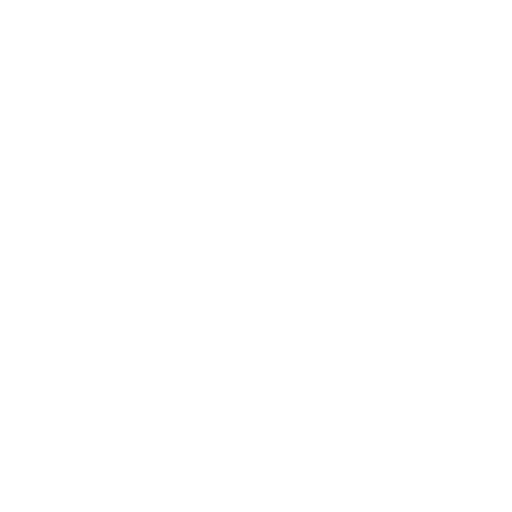
t = 0.00 s
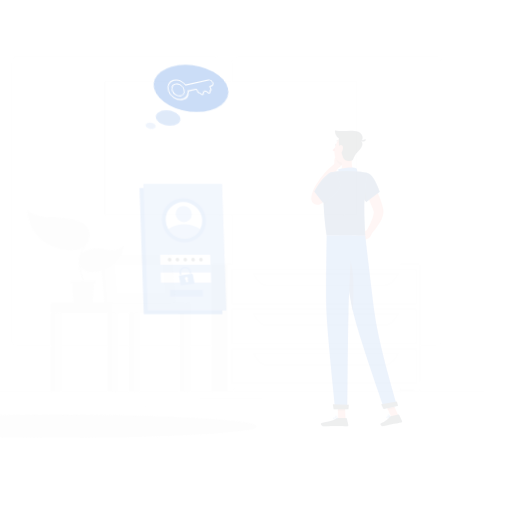
t = 0.15 s
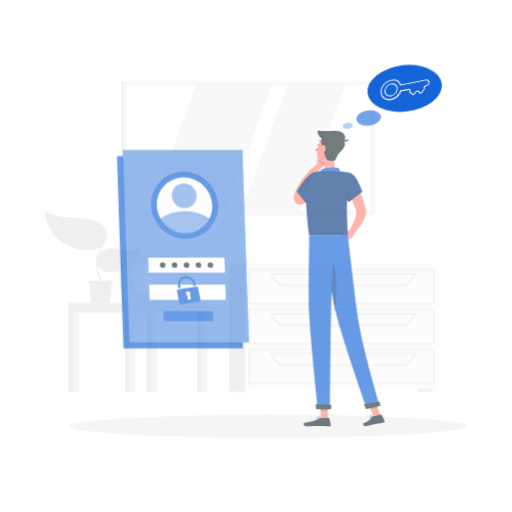
t = 0.45 s
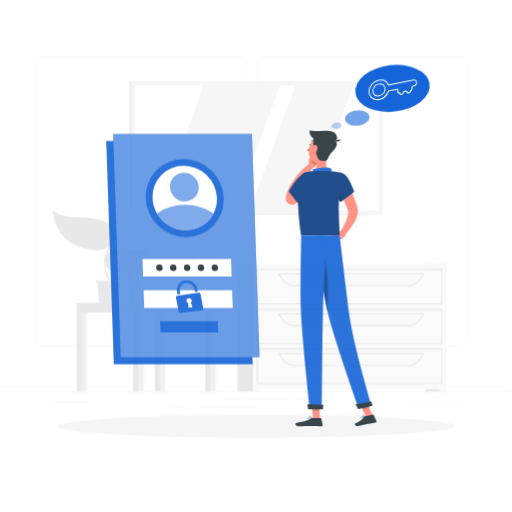
t = 0.60 s
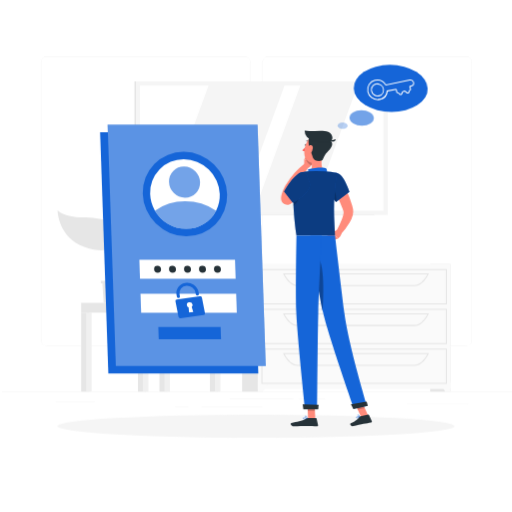
t = 0.80 s
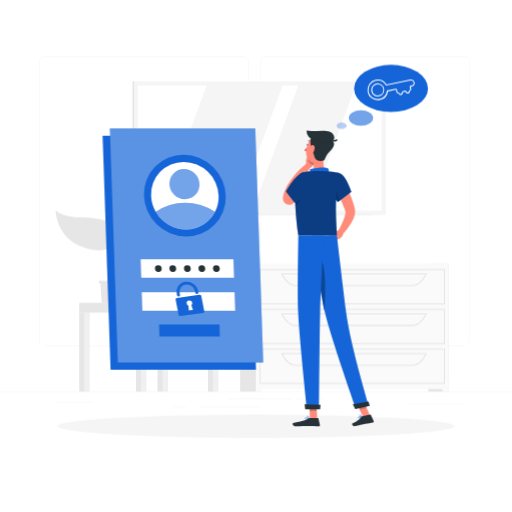
t = 1.00 s

The animated SVG that drew these frames (rendered in a browser with its animation timeline set to each time). Animation: 4 CSS @keyframes rules; one cycle of 1.00 s.

<svg class="animated" id="freepik_stories-forgot-password" xmlns="http://www.w3.org/2000/svg" viewBox="0 0 500 500" version="1.1" xmlns:xlink="http://www.w3.org/1999/xlink" xmlns:svgjs="http://svgjs.com/svgjs"><style>svg#freepik_stories-forgot-password:not(.animated) .animable {opacity: 0;}svg#freepik_stories-forgot-password.animated #freepik--background-complete--inject-38 {animation: 1s 1 forwards cubic-bezier(.36,-0.01,.5,1.38) slideLeft;animation-delay: 0s;}svg#freepik_stories-forgot-password.animated #freepik--Shadow--inject-38 {animation: 1s 1 forwards cubic-bezier(.36,-0.01,.5,1.38) lightSpeedLeft;animation-delay: 0s;}svg#freepik_stories-forgot-password.animated #freepik--Login--inject-38 {animation: 1s 1 forwards cubic-bezier(.36,-0.01,.5,1.38) zoomIn;animation-delay: 0s;}svg#freepik_stories-forgot-password.animated #freepik--Character--inject-38 {animation: 1s 1 forwards cubic-bezier(.36,-0.01,.5,1.38) slideRight;animation-delay: 0s;}svg#freepik_stories-forgot-password.animated #freepik--Thinking--inject-38 {animation: 1s 1 forwards cubic-bezier(.36,-0.01,.5,1.38) lightSpeedLeft;animation-delay: 0s;}            @keyframes slideLeft {                0% {                    opacity: 0;                    transform: translateX(-30px);                }                100% {                    opacity: 1;                    transform: translateX(0);                }            }                    @keyframes lightSpeedLeft {              from {                transform: translate3d(-50%, 0, 0) skewX(20deg);                opacity: 0;              }              60% {                transform: skewX(-10deg);                opacity: 1;              }              80% {                transform: skewX(2deg);              }              to {                opacity: 1;                transform: translate3d(0, 0, 0);              }            }                    @keyframes zoomIn {                0% {                    opacity: 0;                    transform: scale(0.5);                }                100% {                    opacity: 1;                    transform: scale(1);                }            }                    @keyframes slideRight {                0% {                    opacity: 0;                    transform: translateX(30px);                }                100% {                    opacity: 1;                    transform: translateX(0);                }            }        </style><g id="freepik--background-complete--inject-38" class="animable" style="transform-origin: 250px 226.03px;"><rect y="382.4" width="500" height="0.25" style="fill: rgb(235, 235, 235); transform-origin: 250px 382.525px;" id="el39t9b014g52" class="animable"></rect><rect x="290.21" y="389.21" width="25.46" height="0.25" style="fill: rgb(235, 235, 235); transform-origin: 302.94px 389.335px;" id="elpzijoh4m88l" class="animable"></rect><rect x="395.11" y="394.62" width="60.33" height="0.25" style="fill: rgb(235, 235, 235); transform-origin: 425.275px 394.745px;" id="elur2vqpfl50c" class="animable"></rect><rect x="222.46" y="389.33" width="62.33" height="0.25" style="fill: rgb(235, 235, 235); transform-origin: 253.625px 389.455px;" id="elxwpf209ugje" class="animable"></rect><rect x="169" y="396.81" width="13.04" height="0.25" style="fill: rgb(235, 235, 235); transform-origin: 175.52px 396.935px;" id="elxmmpytzc4x" class="animable"></rect><rect x="194.71" y="396.81" width="59.38" height="0.25" style="fill: rgb(235, 235, 235); transform-origin: 224.4px 396.935px;" id="elvmpx3jne63" class="animable"></rect><rect x="52.46" y="392.59" width="38.45" height="0.25" style="fill: rgb(235, 235, 235); transform-origin: 71.685px 392.715px;" id="elmvkxdyejrt" class="animable"></rect><path d="M237,337.8H43.91a5.71,5.71,0,0,1-5.7-5.71V60.66A5.71,5.71,0,0,1,43.91,55H237a5.71,5.71,0,0,1,5.71,5.71V332.09A5.71,5.71,0,0,1,237,337.8ZM43.91,55.2a5.46,5.46,0,0,0-5.45,5.46V332.09a5.46,5.46,0,0,0,5.45,5.46H237a5.47,5.47,0,0,0,5.46-5.46V60.66A5.47,5.47,0,0,0,237,55.2Z" style="fill: rgb(235, 235, 235); transform-origin: 140.46px 196.4px;" id="eld8rix7n0yke" class="animable"></path><path d="M453.31,337.8H260.21a5.72,5.72,0,0,1-5.71-5.71V60.66A5.72,5.72,0,0,1,260.21,55h193.1A5.71,5.71,0,0,1,459,60.66V332.09A5.71,5.71,0,0,1,453.31,337.8ZM260.21,55.2a5.47,5.47,0,0,0-5.46,5.46V332.09a5.47,5.47,0,0,0,5.46,5.46h193.1a5.47,5.47,0,0,0,5.46-5.46V60.66a5.47,5.47,0,0,0-5.46-5.46Z" style="fill: rgb(235, 235, 235); transform-origin: 356.75px 196.4px;" id="eli21evmfe43" class="animable"></path><polygon points="195.96 295.67 129.56 295.67 125.53 249.17 191.93 249.17 195.96 295.67" style="fill: rgb(230, 230, 230); transform-origin: 160.745px 272.42px;" id="eleihsw1f6qjq" class="animable"></polygon><polygon points="199.4 295.67 133 295.67 128.97 249.17 195.37 249.17 199.4 295.67" style="fill: rgb(240, 240, 240); transform-origin: 164.185px 272.42px;" id="el21f8i9pqrzn" class="animable"></polygon><polygon points="142.08 285.68 139.86 259.15 186.29 259.15 188.51 285.68 142.08 285.68" style="fill: rgb(255, 255, 255); transform-origin: 164.185px 272.415px;" id="el976vjk0puql" class="animable"></polygon><rect x="203.1" y="295.67" width="7.79" height="86.73" style="fill: rgb(230, 230, 230); transform-origin: 206.995px 339.035px;" id="el9mfieaadq7l" class="animable"></rect><rect x="207.94" y="295.67" width="5.41" height="86.73" style="fill: rgb(240, 240, 240); transform-origin: 210.645px 339.035px;" id="eletcui9scjdl" class="animable"></rect><g id="el1mopew02e5e"><rect x="137.94" y="295.67" width="75.41" height="9.57" style="fill: rgb(240, 240, 240); transform-origin: 175.645px 300.455px; transform: rotate(180deg);" class="animable" id="elvxnvhme124"></rect></g><rect x="132.81" y="305.24" width="7.79" height="77.16" style="fill: rgb(230, 230, 230); transform-origin: 136.705px 343.82px;" id="elwofwqw0nbv" class="animable"></rect><rect x="137.65" y="305.24" width="5.41" height="77.16" style="fill: rgb(240, 240, 240); transform-origin: 140.355px 343.82px;" id="ely9tmxdmb5q" class="animable"></rect><rect x="77.36" y="305.24" width="7.79" height="77.16" style="fill: rgb(230, 230, 230); transform-origin: 81.255px 343.82px;" id="elmc3uou7dnye" class="animable"></rect><rect x="82.2" y="305.24" width="5.41" height="77.16" style="fill: rgb(240, 240, 240); transform-origin: 84.905px 343.82px;" id="elpar3nan2iyr" class="animable"></rect><rect x="153.8" y="305.24" width="7.79" height="77.16" style="fill: rgb(230, 230, 230); transform-origin: 157.695px 343.82px;" id="el2g9gnvvvef1" class="animable"></rect><rect x="158.63" y="305.24" width="5.41" height="77.16" style="fill: rgb(240, 240, 240); transform-origin: 161.335px 343.82px;" id="el8ep8zj2j71s" class="animable"></rect><rect x="77.36" y="295.67" width="60.58" height="9.57" style="fill: rgb(230, 230, 230); transform-origin: 107.65px 300.455px;" id="ell99orhq80gd" class="animable"></rect><rect x="129.51" y="79.41" width="234.33" height="130.46" style="fill: rgb(224, 224, 224); transform-origin: 246.675px 144.64px;" id="elles2if6d4a" class="animable"></rect><rect x="130.69" y="79.41" width="246.02" height="130.46" style="fill: rgb(245, 245, 245); transform-origin: 253.7px 144.64px;" id="elj1sgcfxdavk" class="animable"></rect><g id="elavcf3rgha6"><rect x="192.49" y="25.65" width="122.42" height="237.98" style="fill: rgb(255, 255, 255); transform-origin: 253.7px 144.64px; transform: rotate(90deg);" class="animable" id="els18q3vipgqm"></rect></g><polygon points="231.07 205.85 276 83.43 201.85 83.43 156.92 205.85 231.07 205.85" style="fill: rgb(245, 245, 245); transform-origin: 216.46px 144.64px;" id="elsntm1net3gm" class="animable"></polygon><polygon points="302.44 205.85 347.37 83.43 291.43 83.43 246.5 205.85 302.44 205.85" style="fill: rgb(245, 245, 245); transform-origin: 296.935px 144.64px;" id="elv0ytz1xw5yj" class="animable"></polygon><rect x="418.19" y="257.8" width="19.92" height="124.6" style="fill: rgb(230, 230, 230); transform-origin: 428.15px 320.1px;" id="el08w8mcajidnl" class="animable"></rect><polygon points="432.87 382.4 438.11 382.4 438.11 372.81 427.38 372.81 432.87 382.4" style="fill: rgb(250, 250, 250); transform-origin: 432.745px 377.605px;" id="elo5tmc59wcb" class="animable"></polygon><rect x="234.53" y="257.8" width="19.92" height="124.6" style="fill: rgb(230, 230, 230); transform-origin: 244.49px 320.1px;" id="el5wusfpxvl4p" class="animable"></rect><rect x="249.88" y="257.8" width="188.23" height="122.01" style="fill: rgb(250, 250, 250); transform-origin: 343.995px 318.805px;" id="el2lw3cx6gbfu" class="animable"></rect><path d="M434.55,297.17H253.45V262.71h181.1Zm-180.1-1h179.1V263.71H254.45Z" style="fill: rgb(230, 230, 230); transform-origin: 344px 279.94px;" id="elhyk3y5it1mq" class="animable"></path><path d="M402.67,279.44H288.84c-5.28,0-10.37-4.26-14-11.7l-.34-.71H417l-.34.71C413,275.18,408,279.44,402.67,279.44ZM276.14,268c3.38,6.63,8,10.41,12.7,10.41H402.67c4.72,0,9.32-3.78,12.7-10.41Z" style="fill: rgb(230, 230, 230); transform-origin: 345.75px 273.235px;" id="elh3kmezpouji" class="animable"></path><polygon points="255.12 382.4 249.88 382.4 249.88 372.81 260.61 372.81 255.12 382.4" style="fill: rgb(250, 250, 250); transform-origin: 255.245px 377.605px;" id="eldfyhhgr3jrn" class="animable"></polygon><path d="M434.55,336H253.45V301.58h181.1Zm-180.1-1h179.1V302.58H254.45Z" style="fill: rgb(230, 230, 230); transform-origin: 344px 318.79px;" id="elkvea2s3dlci" class="animable"></path><path d="M402.67,318.31H288.84c-5.28,0-10.37-4.27-14-11.7l-.34-.72H417l-.34.72C413,314,408,318.31,402.67,318.31ZM276.14,306.89c3.38,6.63,8,10.42,12.7,10.42H402.67c4.72,0,9.32-3.79,12.7-10.42Z" style="fill: rgb(230, 230, 230); transform-origin: 345.75px 312.1px;" id="ely7mqjzjy7t" class="animable"></path><path d="M434.55,374.9H253.45V340.44h181.1Zm-180.1-1h179.1V341.44H254.45Z" style="fill: rgb(230, 230, 230); transform-origin: 344px 357.67px;" id="eldiode813l4i" class="animable"></path><path d="M402.67,357.17H288.84c-5.28,0-10.37-4.26-14-11.69l-.34-.72H417l-.34.72C413,352.91,408,357.17,402.67,357.17ZM276.14,345.76c3.38,6.63,8,10.41,12.7,10.41H402.67c4.72,0,9.32-3.78,12.7-10.41Z" style="fill: rgb(230, 230, 230); transform-origin: 345.75px 350.965px;" id="elim4oysvm5ef" class="animable"></path><polygon points="120.98 274.28 120.98 276.7 119.44 276.7 118.16 295.67 99.32 295.67 98.05 276.7 96.5 276.7 96.5 274.28 120.98 274.28" style="fill: rgb(230, 230, 230); transform-origin: 108.74px 284.975px;" id="elrwm03fi2d77" class="animable"></polygon><path d="M114.78,227.21c-1.54-11.3-16.79-14.52-36.14-14.94-18.41-.39-24.31-6.9-24.31-6.9s.06,26.37,26.59,35.93C106.11,250.36,116.33,238.53,114.78,227.21Z" style="fill: rgb(230, 230, 230); transform-origin: 84.6311px 224.941px;" id="elzg4owkb4r6" class="animable"></path><path d="M105.38,252.82c.32-4.64,7.74-13.18,25.59-9.3,12.9,2.81,17.7-3.88,17.7-3.88s-1.2,18.88-20.6,24.55C109.64,269.58,104.81,261,105.38,252.82Z" style="fill: rgb(230, 230, 230); transform-origin: 127.003px 252.756px;" id="elhjxyl1vrysu" class="animable"></path><path d="M109.45,281.4a.69.69,0,0,0,.53-.24c1.29-1.53.23-5.19-1.23-10.26-1.88-6.5-4.22-14.6-2.24-20.47a82.34,82.34,0,0,1,3.84-9.08c2.8-5.92,5.22-11,3.2-16.38a.69.69,0,1,0-1.29.49c1.81,4.79-.38,9.43-3.16,15.31a85.59,85.59,0,0,0-3.9,9.22c-2.11,6.28.29,14.61,2.22,21.29,1.14,4,2.32,8,1.51,9a.68.68,0,0,0,.08,1A.66.66,0,0,0,109.45,281.4Z" style="fill: rgb(230, 230, 230); transform-origin: 109.338px 252.961px;" id="elgvmrsddgkwv" class="animable"></path></g><g id="freepik--Shadow--inject-38" class="animable" style="transform-origin: 250px 416.24px;"><ellipse id="freepik--path--inject-38" cx="250" cy="416.24" rx="193.89" ry="11.32" style="fill: rgb(245, 245, 245); transform-origin: 250px 416.24px;" class="animable"></ellipse></g><g id="freepik--Login--inject-38" class="animable" style="transform-origin: 178.62px 243.32px;"><polygon points="249.96 361.05 107.96 361.05 100.19 132.68 242.19 132.68 249.96 361.05" style="fill: #1565D8; transform-origin: 175.075px 246.865px;" id="elo4hd0ss2dzr" class="animable"></polygon><polygon points="257.05 353.96 115.05 353.96 107.27 125.59 249.27 125.59 257.05 353.96" style="fill: #1565D8; transform-origin: 182.16px 239.775px;" id="elbgzbrnhzp" class="animable"></polygon><g id="elyb9nfqycrx"><polygon points="257.05 353.96 115.05 353.96 107.27 125.59 249.27 125.59 257.05 353.96" style="fill: rgb(255, 255, 255); opacity: 0.3; transform-origin: 182.16px 239.775px;" class="animable" id="elvi1wfhxr5g9"></polygon></g><g id="elxd8cxk0tzd"><ellipse cx="180.5" cy="191.09" rx="39.27" ry="40.63" style="fill: #1565D8; transform-origin: 180.5px 191.09px; transform: rotate(-45.49deg);" class="animable" id="elvtwfy7hm08"></ellipse></g><path d="M213.47,191.09a32,32,0,0,1-3.45,15.7,31.59,31.59,0,0,1-28.4,17.26,34.26,34.26,0,0,1-29.56-17.26,33.49,33.49,0,0,1-4.52-15.7,31.64,31.64,0,0,1,31.84-33A34.36,34.36,0,0,1,213.47,191.09Z" style="fill: rgb(255, 255, 255); transform-origin: 180.502px 191.07px;" id="el04yfv5lwtpuq" class="animable"></path><g id="elkeo3l1kj2tb"><path d="M210,206.79a31.59,31.59,0,0,1-28.4,17.26,34.26,34.26,0,0,1-29.56-17.26A50.59,50.59,0,0,1,180.74,198,53.48,53.48,0,0,1,210,206.79Z" style="fill: #1565D8; opacity: 0.6; transform-origin: 181.02px 211.025px;" class="animable" id="ellxfi1wy62l"></path></g><g id="elakzovkbkay"><ellipse cx="180.12" cy="179.81" rx="14.44" ry="14.94" style="fill: #1565D8; opacity: 0.6; transform-origin: 180.12px 179.81px; transform: rotate(-45.49deg);" class="animable" id="elufcsfs6j2jj"></ellipse></g><polygon points="228.52 271.26 137.94 271.26 137.33 253.26 227.91 253.26 228.52 271.26" style="fill: rgb(255, 255, 255); transform-origin: 182.925px 262.26px;" id="elnhz6abeew59" class="animable"></polygon><polygon points="229.62 303.43 139.03 303.43 138.42 285.43 229.01 285.43 229.62 303.43" style="fill: rgb(255, 255, 255); transform-origin: 184.02px 294.43px;" id="el88i6dl79h2" class="animable"></polygon><path d="M194.66,287.91l-21.83,3a1.52,1.52,0,0,0-1.32,1.8l2.87,14.63a1.76,1.76,0,0,0,1.94,1.37l21.83-3a1.53,1.53,0,0,0,1.31-1.81l-2.86-14.63A1.75,1.75,0,0,0,194.66,287.91Zm-6.27,14.82-4,.53-.39-4.72a2.8,2.8,0,0,1-1.63-2,2.49,2.49,0,0,1,2.16-3,2.86,2.86,0,0,1,3.16,2.23,2.45,2.45,0,0,1-.78,2.33Z" style="fill: #1565D8; transform-origin: 185.485px 298.309px;" id="elvuux3fmse" class="animable"></path><path d="M192.5,287.12h0a1.56,1.56,0,0,1-1.72-1.21l-.28-1.43a8.23,8.23,0,0,0-8.62-6.56,7,7,0,0,0-6.46,8.39l.32,1.65a1.34,1.34,0,0,1-1.17,1.6h0a1.54,1.54,0,0,1-1.72-1.21l-.27-1.39a9.85,9.85,0,0,1,8-11.75,11.2,11.2,0,0,1,12.8,8.67l.32,1.64A1.34,1.34,0,0,1,192.5,287.12Z" style="fill: #1565D8; transform-origin: 183.047px 282.315px;" id="elmd4ixi4cop" class="animable"></path><polygon points="214.67 328.64 155.7 328.64 155.31 316.92 214.27 316.92 214.67 328.64" style="fill: #1565D8; transform-origin: 184.99px 322.78px;" id="elzz081rp7bd" class="animable"></polygon><path d="M186.22,262.26a3.16,3.16,0,0,1-3.18,3.29,3.44,3.44,0,0,1-3.41-3.29,3.16,3.16,0,0,1,3.18-3.29A3.43,3.43,0,0,1,186.22,262.26Z" style="fill: rgb(38, 50, 56); transform-origin: 182.925px 262.26px;" id="eloprir7fb4qa" class="animable"></path><path d="M172,262.26a3.15,3.15,0,0,1-3.18,3.29,3.43,3.43,0,0,1-3.4-3.29,3.16,3.16,0,0,1,3.18-3.29A3.42,3.42,0,0,1,172,262.26Z" style="fill: rgb(38, 50, 56); transform-origin: 168.71px 262.26px;" id="elblc7u6y0j29" class="animable"></path><path d="M157.87,262.26a3.16,3.16,0,0,1-3.18,3.29,3.42,3.42,0,0,1-3.4-3.29,3.16,3.16,0,0,1,3.18-3.29A3.42,3.42,0,0,1,157.87,262.26Z" style="fill: rgb(38, 50, 56); transform-origin: 154.58px 262.26px;" id="elngerrpttss" class="animable"></path><path d="M200.39,262.26a3.16,3.16,0,0,1-3.18,3.29,3.42,3.42,0,0,1-3.4-3.29A3.15,3.15,0,0,1,197,259,3.42,3.42,0,0,1,200.39,262.26Z" style="fill: rgb(38, 50, 56); transform-origin: 197.1px 262.275px;" id="el9enqc0mpzl" class="animable"></path><path d="M214.56,262.26a3.15,3.15,0,0,1-3.18,3.29,3.43,3.43,0,0,1-3.4-3.29,3.16,3.16,0,0,1,3.18-3.29A3.42,3.42,0,0,1,214.56,262.26Z" style="fill: rgb(38, 50, 56); transform-origin: 211.27px 262.26px;" id="eltz6kuayl6cb" class="animable"></path></g><g id="freepik--Character--inject-38" class="animable" style="transform-origin: 320.664px 271.895px;"><path d="M333.91,174.28c1.33,2.14,2.44,4.18,3.58,6.31s2.17,4.27,3.18,6.46a92.36,92.36,0,0,1,5.1,13.73c.18.59.31,1.22.46,1.83l.22.93.11.46.13.76a13.68,13.68,0,0,1-.31,5.16,29.24,29.24,0,0,1-3.12,7.45A59.22,59.22,0,0,1,334.38,229l-4.21-3.18a111.39,111.39,0,0,0,5.63-12,24.86,24.86,0,0,0,1.53-5.63,4.46,4.46,0,0,0-.08-1.77l-.4-1.22c-.16-.5-.31-1-.5-1.51a113.4,113.4,0,0,0-5.27-12.08c-2-4-4.15-8-6.3-11.82Z" style="fill: rgb(255, 139, 123); transform-origin: 335.793px 201.64px;" id="el9wkzzpbquun" class="animable"></path><path d="M331.24,224.43l-4.6,2.43,5.28,6.18s3.3-2.23,3.45-5.63Z" style="fill: rgb(255, 139, 123); transform-origin: 331.005px 228.735px;" id="elnj59c6ansfp" class="animable"></path><polygon points="320.47 230.67 326.12 235.16 331.92 233.04 326.64 226.86 320.47 230.67" style="fill: rgb(255, 139, 123); transform-origin: 326.195px 231.01px;" id="elgn7jee020dj" class="animable"></polygon><path d="M301.15,141.56c-.11.56-.5.95-.86.88s-.57-.59-.46-1.14.5-1,.87-.88S301.26,141,301.15,141.56Z" style="fill: rgb(38, 50, 56); transform-origin: 300.491px 141.424px;" id="el0a5n0efgkel8" class="animable"></path><path d="M300.7,142.52a20.26,20.26,0,0,1-3.62,4.22,3.29,3.29,0,0,0,2.56,1Z" style="fill: rgb(255, 86, 82); transform-origin: 298.89px 145.133px;" id="elge86r3nl3ec" class="animable"></path><path d="M298.9,162.14l0-6.56,8.68,1s-.14,5.64-5,7.3Z" style="fill: rgb(255, 139, 123); transform-origin: 303.24px 159.73px;" id="el9uxy2ga7i6" class="animable"></path><polygon points="301.4 150.86 307.51 152.62 307.62 156.63 298.94 155.58 301.4 150.86" style="fill: rgb(255, 139, 123); transform-origin: 303.28px 153.745px;" id="elppknfv4ql8" class="animable"></polygon><g id="el6bbfncnh32e"><path d="M307.51,152.62l-6.11-1.76-1.19,2.28a9.73,9.73,0,0,0,5.64,8.48,9.56,9.56,0,0,0,1.77-5Z" style="opacity: 0.2; transform-origin: 303.915px 156.24px;" class="animable" id="elzqzos2pirce"></path></g><path d="M303.81,138.89a.34.34,0,0,0,.25-.56,3.32,3.32,0,0,0-2.84-1.1.33.33,0,0,0-.27.38.34.34,0,0,0,.38.28h0a2.63,2.63,0,0,1,2.24.89A.34.34,0,0,0,303.81,138.89Z" style="fill: rgb(38, 50, 56); transform-origin: 302.543px 138.051px;" id="elucqucw8v0y" class="animable"></path><path d="M316.59,151.68c-1,5.15-1.62,12.28,2,15.71,0,0-1.4,5.22-11,5.22-10.51,0-5.05-4.58-5.05-4.58,4.37-1.36,4.33-6.33,3.33-10.33Z" style="fill: rgb(255, 139, 123); transform-origin: 309.856px 162.145px;" id="elzizfxmdjzxt" class="animable"></path><path d="M320.54,170.83c.94-1.32.9-5.51-.1-6.25-1.61-1.19-8.52-1.47-17.81.67,1,4.06-1.15,6.18-1.15,6.18Z" style="fill: #1565D8; transform-origin: 311.349px 167.546px;" id="elmswouo4d6r" class="animable"></path><path d="M351.8,408.24a2.29,2.29,0,0,1-1.76-.1.68.68,0,0,1-.16-.77.77.77,0,0,1,.43-.49c.95-.46,3.13.43,3.23.47a.16.16,0,0,1,.1.15.19.19,0,0,1-.09.16A9.83,9.83,0,0,1,351.8,408.24Zm-1.15-1.13a.84.84,0,0,0-.19.07.42.42,0,0,0-.26.28c-.09.3,0,.4.06.43.38.32,1.78,0,2.77-.37A5.49,5.49,0,0,0,350.65,407.11Z" style="fill: #1565D8; transform-origin: 351.732px 407.559px;" id="elc5endkogk0f" class="animable"></path><path d="M353.51,407.67h-.08c-.8-.23-2.5-1.44-2.52-2.23a.55.55,0,0,1,.43-.54.86.86,0,0,1,.73.06c.94.48,1.54,2.42,1.56,2.51a.16.16,0,0,1,0,.16A.14.14,0,0,1,353.51,407.67Zm-2-2.49-.08,0c-.2.07-.2.17-.2.22,0,.47,1.14,1.42,2,1.8-.21-.56-.67-1.67-1.28-2A.58.58,0,0,0,351.52,405.18Z" style="fill: #1565D8; transform-origin: 352.281px 406.259px;" id="elkiqbpc8ea0d" class="animable"></path><path d="M299.86,409.42c-.9,0-1.77-.13-2.06-.53a.63.63,0,0,1,0-.73.83.83,0,0,1,.53-.39c1.17-.32,3.63,1.08,3.73,1.14a.15.15,0,0,1,.08.17.16.16,0,0,1-.13.14A12.2,12.2,0,0,1,299.86,409.42Zm-1.11-1.37a1,1,0,0,0-.32,0,.51.51,0,0,0-.33.23c-.12.21-.07.31,0,.37.33.46,2.1.47,3.41.28A7.61,7.61,0,0,0,298.75,408.05Z" style="fill: #1565D8; transform-origin: 299.914px 408.571px;" id="eljt61x0eupf" class="animable"></path><path d="M302,409.22h-.07c-.85-.38-2.53-1.9-2.4-2.7,0-.19.16-.42.62-.46a1.2,1.2,0,0,1,.92.28,4.78,4.78,0,0,1,1.1,2.71.2.2,0,0,1-.07.15A.19.19,0,0,1,302,409.22Zm-1.72-2.85h-.1c-.3,0-.32.14-.32.18-.08.48,1.06,1.68,1.93,2.2a3.87,3.87,0,0,0-.93-2.17A.88.88,0,0,0,300.27,406.37Z" style="fill: #1565D8; transform-origin: 300.846px 407.636px;" id="el00ezfitecvepp" class="animable"></path><polygon points="309.72 409.06 302.69 409.06 301.99 392.77 309.02 392.77 309.72 409.06" style="fill: rgb(255, 139, 123); transform-origin: 305.855px 400.915px;" id="elofrv0l5qvh" class="animable"></polygon><polygon points="361.35 405.8 354.48 407.29 347.57 392.12 354.45 390.63 361.35 405.8" style="fill: rgb(255, 139, 123); transform-origin: 354.46px 398.96px;" id="elamffzjiv93" class="animable"></polygon><path d="M353.81,406.6l7.73-1.67a.61.61,0,0,1,.68.34l2.68,5.82a1,1,0,0,1-.74,1.44c-2.7.53-4.05.66-7.44,1.39-2.09.46-6.81,1.61-9.7,2.23s-3.88-2.15-2.75-2.66c5.05-2.31,7.15-4.34,8.52-6.23A1.71,1.71,0,0,1,353.81,406.6Z" style="fill: rgb(38, 50, 56); transform-origin: 354.411px 410.578px;" id="elyx80xwtcjzq" class="animable"></path><path d="M302.74,408.24h7.68a.62.62,0,0,1,.6.48l1.39,6.25a1,1,0,0,1-1,1.26c-2.77-.05-6.77-.21-10.25-.21-4.08,0-7.59.22-12.37.22-2.89,0-3.69-2.92-2.48-3.19,5.5-1.2,10-1.33,14.75-4.26A3.27,3.27,0,0,1,302.74,408.24Z" style="fill: rgb(38, 50, 56); transform-origin: 299.105px 412.24px;" id="elcazxpz33c2k" class="animable"></path><path d="M331.17,169c6.59,1.51,12,18.34,12,18.34L330,197.41a28.93,28.93,0,0,1-7-13C320.67,175.59,324.43,167.44,331.17,169Z" style="fill: #1565D8; transform-origin: 332.739px 183.109px;" id="eljr9opk862ei" class="animable"></path><g id="elhlrfx2k64q6"><path d="M331.17,169c6.59,1.51,12,18.34,12,18.34L330,197.41a28.93,28.93,0,0,1-7-13C320.67,175.59,324.43,167.44,331.17,169Z" style="opacity: 0.4; transform-origin: 332.739px 183.109px;" class="animable" id="els6aae9uhw59"></path></g><path d="M296.5,189.07c-1.64,1.77-3.28,3.35-5,5-.85.8-1.71,1.6-2.59,2.37l-1.33,1.17-.33.29-.57.46a8,8,0,0,1-1.93,1.14,6.29,6.29,0,0,1-2.44.5,6,6,0,0,1-2.1-.37,5.91,5.91,0,0,1-2-1.27,6,6,0,0,1-1.56-2.59,6.81,6.81,0,0,1-.29-1.49,10.1,10.1,0,0,1,0-1.78c.05-.48.11-.9.19-1.29a24.76,24.76,0,0,1,1.16-4,35.81,35.81,0,0,1,1.55-3.62c.64-1.27,1.25-2.2,1.86-3.26a81.65,81.65,0,0,1,8.45-11.46,77.42,77.42,0,0,1,10.25-9.72l3.68,3.79c-2.58,3.46-5.12,7.17-7.47,10.82a117.26,117.26,0,0,0-6.4,11.25c-.43.94-1,2-1.27,2.76a26.83,26.83,0,0,0-.93,2.7,17.45,17.45,0,0,0-.57,2.52,3.94,3.94,0,0,0,0,.4c0,.08,0,.12,0-.09a2.78,2.78,0,0,0-.13-.66,4.29,4.29,0,0,0-1.15-1.86,4.9,4.9,0,0,0-1.65-1,4.78,4.78,0,0,0-1.68-.31,4.08,4.08,0,0,0-1.61.31,3.68,3.68,0,0,0-.5.25l.38-.35,1.21-1.1,2.39-2.24c1.58-1.49,3.17-3.08,4.67-4.56Z" style="fill: rgb(255, 139, 123); transform-origin: 289.91px 179.575px;" id="elpev854fwjx" class="animable"></path><g id="elivt6yltlyjd"><path d="M325.52,181.36c3.58,3.54,4.75,10,5,15.6l-.58.45a28.93,28.93,0,0,1-7-13c-.13-.52-.25-1-.34-1.57Z" style="opacity: 0.2; transform-origin: 326.56px 189.385px;" class="animable" id="elp5a3kszxwi"></path></g><path d="M289.51,176c-1.44,7.6-2.34,23.21,1.83,54.11H329c.26-5.77-3.37-33.95,2.2-61.16a99,99,0,0,0-12.6-1.59,139.73,139.73,0,0,0-16,0c-1.76.16-3.5.42-5,.69A10,10,0,0,0,289.51,176Z" style="fill: #1565D8; transform-origin: 309.753px 198.62px;" id="el92dzs4cjwrq" class="animable"></path><g id="elk7lzmkeggrd"><path d="M289.51,176c-1.44,7.6-2.34,23.21,1.83,54.11H329c.26-5.77-3.37-33.95,2.2-61.16a99,99,0,0,0-12.6-1.59,139.73,139.73,0,0,0-16,0c-1.76.16-3.5.42-5,.69A10,10,0,0,0,289.51,176Z" style="opacity: 0.4; transform-origin: 309.753px 198.62px;" class="animable" id="el0zbb47hrkat9"></path></g><g id="elkrpyfqp8xlh"><path d="M295.27,187.27l-6.8-1.63c-.21,4.12-.23,9.22.07,15.53C291.67,197.61,295.67,192.05,295.27,187.27Z" style="opacity: 0.2; transform-origin: 291.806px 193.405px;" class="animable" id="el4pf3d0obv8i"></path></g><g id="eltidzhfjr88p"><polygon points="301.99 392.77 302.35 401.17 309.39 401.17 309.03 392.77 301.99 392.77" style="opacity: 0.2; transform-origin: 305.69px 396.97px;" class="animable" id="elkhsp01n28j"></polygon></g><g id="elefkgp2w9hae"><polygon points="354.45 390.63 347.57 392.12 351.13 399.94 358.01 398.45 354.45 390.63" style="opacity: 0.2; transform-origin: 352.79px 395.285px;" class="animable" id="el33u8t639g1n"></polygon></g><path d="M319.93,144.16c-1.8,6.74-2.52,10.78-6.68,13.58C307,162,299.2,157.12,299,150c-.22-6.43,2.77-16.38,10-17.74A9.52,9.52,0,0,1,319.93,144.16Z" style="fill: rgb(255, 139, 123); transform-origin: 309.632px 145.714px;" id="elgx9wygaoj5v" class="animable"></path><path d="M304.15,144.41c-.34-.9-1.89-7.87-.43-9.68s18.11-.5,20.57,1.92c4.09,4,1.25,7.6-3.22,12.23-3.36,3.48-3.49,7.4-5.19,8-3,1-7.58.06-8.5-3.11S304.15,144.41,304.15,144.41Z" style="fill: rgb(38, 50, 56); transform-origin: 314.686px 145.573px;" id="elb7tyk17gyj6" class="animable"></path><path d="M322.27,128.72c-5.88-2.5-16.91.27-22.87-1.17a9.18,9.18,0,0,0,7.61,9.36,78.65,78.65,0,0,0,15,1.39C328.55,138,327.27,130.85,322.27,128.72Z" style="fill: rgb(38, 50, 56); transform-origin: 312.935px 132.925px;" id="elq3rj6wva0c" class="animable"></path><path d="M323.19,136.86a11.21,11.21,0,0,0,6.23-1.19C330.52,138.33,324.47,139.06,323.19,136.86Z" style="fill: rgb(38, 50, 56); transform-origin: 326.371px 136.914px;" id="elz05stos95io" class="animable"></path><path d="M307.35,144.69a7.91,7.91,0,0,1-2,4.67c-1.54,1.69-3.14.63-3.41-1.42-.24-1.86.26-5,2.14-5.9S307.48,142.6,307.35,144.69Z" style="fill: rgb(255, 139, 123); transform-origin: 304.621px 145.984px;" id="el4lni7s3zlgr" class="animable"></path><path d="M304.69,230.14s8,53.75,12.37,73.89c4.79,22.05,30.53,95,30.53,95l12.59-2.73s-18-59.46-22-90.29c-3.1-23.68-9.19-75.89-9.19-75.89Z" style="fill: #1565D8; transform-origin: 332.435px 314.575px;" id="el7c7rzvtngcu" class="animable"></path><path d="M344.57,394.84c-.05,0,2.35,4.56,2.35,4.56l14.16-3.07-1.19-4.26Z" style="fill: rgb(38, 50, 56); transform-origin: 352.825px 395.735px;" id="eld03swetklvw" class="animable"></path><g id="elym6cam4ckdn"><path d="M309.74,249.29c9.23,1.81,8.25,36.23,7.14,53.94-2.66-12.52-6.56-36.6-9.22-53.69A3.15,3.15,0,0,1,309.74,249.29Z" style="opacity: 0.3; transform-origin: 312.618px 276.222px;" class="animable" id="el1sge4hsy0wf"></path></g><path d="M291.34,230.14s-1,52.59-.2,74c.8,22.31,8.59,95.36,8.59,95.36h11.92s.43-71.75,1-93.66c.58-23.88,3.46-75.74,3.46-75.74Z" style="fill: #1565D8; transform-origin: 303.47px 314.8px;" id="elxjkzt8w693n" class="animable"></path><path d="M297.44,394.8c-.06,0,.67,4.94.67,4.94H312.6l.4-4.41Z" style="fill: rgb(38, 50, 56); transform-origin: 305.218px 397.27px;" id="el81mll01iqu4" class="animable"></path><path d="M304.25,178.34c3.37,9.09-16.44,19.8-16.44,19.8l-8.58-11S285,175.72,292,170.58C300.65,164.24,301.68,171.42,304.25,178.34Z" style="fill: #1565D8; transform-origin: 291.933px 183.135px;" id="el5dywpx4x6qj" class="animable"></path><g id="elw8frfuxt22"><path d="M304.25,178.34c3.37,9.09-16.44,19.8-16.44,19.8l-8.58-11S285,175.72,292,170.58C300.65,164.24,301.68,171.42,304.25,178.34Z" style="opacity: 0.4; transform-origin: 291.933px 183.135px;" class="animable" id="eldpozxykpppe"></path></g></g><g id="freepik--Thinking--inject-38" class="animable" style="transform-origin: 373.36px 94.625px;"><ellipse cx="381.87" cy="86.33" rx="36.09" ry="23" style="fill: #1565D8; transform-origin: 381.87px 86.33px;" id="elqp0b161mj7" class="animable"></ellipse><path d="M368.85,97.91a10.11,10.11,0,0,1-9.93-8.39A10.22,10.22,0,0,1,366.63,78h0a10.06,10.06,0,0,1,10.82,4.52l23.17-4.78a3.62,3.62,0,0,1,4.24,2.49,3.49,3.49,0,0,1-2.67,4.31l-.6.12a.59.59,0,0,0-.42.31.63.63,0,0,0,0,.52l.41,1.06a1.59,1.59,0,0,1-.62,1.93,1.9,1.9,0,0,0-.89,1.41,1.57,1.57,0,0,1-1.21,1.39l-.47.1a1.56,1.56,0,0,1-1.66-.8,1.95,1.95,0,0,0-3.61.75,1.55,1.55,0,0,1-1.2,1.38l-.47.1a1.57,1.57,0,0,1-1.66-.8,2,2,0,0,0-1.39-.94A1.59,1.59,0,0,1,387,89.5l0-1.14a.62.62,0,0,0-.74-.58l-7.39,1.52a10.07,10.07,0,0,1-7.95,8.4A10.36,10.36,0,0,1,368.85,97.91Zm-2-19a9.21,9.21,0,0,0-7,10.42,9.11,9.11,0,0,0,18-.52l0-.36L386,86.8A1.62,1.62,0,0,1,388,88.32l0,1.14a.59.59,0,0,0,.48.57,2.91,2.91,0,0,1,2.11,1.43.58.58,0,0,0,.59.32l.46-.1a.56.56,0,0,0,.42-.52A2.95,2.95,0,0,1,397.56,90a.57.57,0,0,0,.58.32l.48-.1a.56.56,0,0,0,.41-.52,2.9,2.9,0,0,1,1.37-2.15.61.61,0,0,0,.21-.72l-.41-1.06a1.61,1.61,0,0,1,1.18-2.16l.61-.13a2.51,2.51,0,0,0,1.91-3.07,2.61,2.61,0,0,0-3.08-1.77L377,83.59l-.18-.31a9,9,0,0,0-9.92-4.35Zm2,15.28a6.41,6.41,0,0,1-3.51-1,6.41,6.41,0,1,1,4.81.92h0A6.37,6.37,0,0,1,368.86,94.21Zm0-11.81a6,6,0,0,0-1.11.11A5.41,5.41,0,0,0,370,93.1h0a5.41,5.41,0,0,0,1.88-9.81A5.32,5.32,0,0,0,368.89,82.4Z" style="fill: rgb(255, 255, 255); transform-origin: 381.886px 87.7831px;" id="el9jj4rr5hea" class="animable"></path><g id="el6rnubulpngu"><ellipse cx="352.5" cy="115.26" rx="11.86" ry="7.56" style="fill: #1565D8; opacity: 0.6; transform-origin: 352.5px 115.26px;" class="animable" id="eluwsb4u4k78m"></ellipse></g><g id="elhn12ga4q4sc"><ellipse cx="333.63" cy="122.82" rx="4.87" ry="3.1" style="fill: #1565D8; opacity: 0.3; transform-origin: 333.63px 122.82px;" class="animable" id="elcjppv0ft7dr"></ellipse></g></g><defs>     <filter id="active" height="200%">         <feMorphology in="SourceAlpha" result="DILATED" operator="dilate" radius="2"></feMorphology>                <feFlood flood-color="#32DFEC" flood-opacity="1" result="PINK"></feFlood>        <feComposite in="PINK" in2="DILATED" operator="in" result="OUTLINE"></feComposite>        <feMerge>            <feMergeNode in="OUTLINE"></feMergeNode>            <feMergeNode in="SourceGraphic"></feMergeNode>        </feMerge>    </filter>    <filter id="hover" height="200%">        <feMorphology in="SourceAlpha" result="DILATED" operator="dilate" radius="2"></feMorphology>                <feFlood flood-color="#ff0000" flood-opacity="0.5" result="PINK"></feFlood>        <feComposite in="PINK" in2="DILATED" operator="in" result="OUTLINE"></feComposite>        <feMerge>            <feMergeNode in="OUTLINE"></feMergeNode>            <feMergeNode in="SourceGraphic"></feMergeNode>        </feMerge>            <feColorMatrix type="matrix" values="0   0   0   0   0                0   1   0   0   0                0   0   0   0   0                0   0   0   1   0 "></feColorMatrix>    </filter></defs></svg>